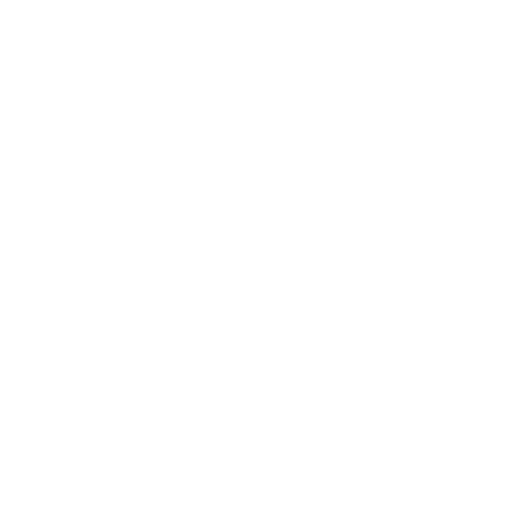
t = 0.00 s
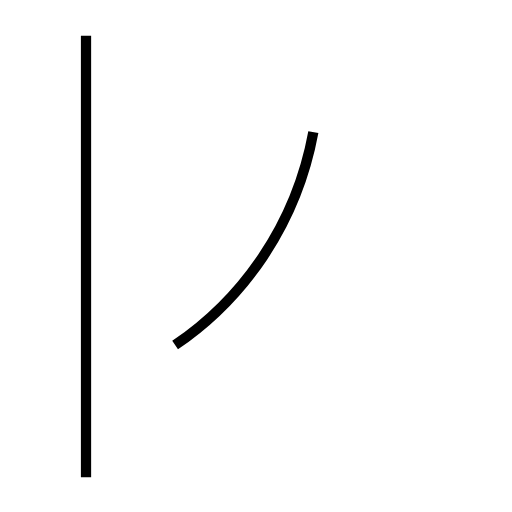
t = 2.06 s
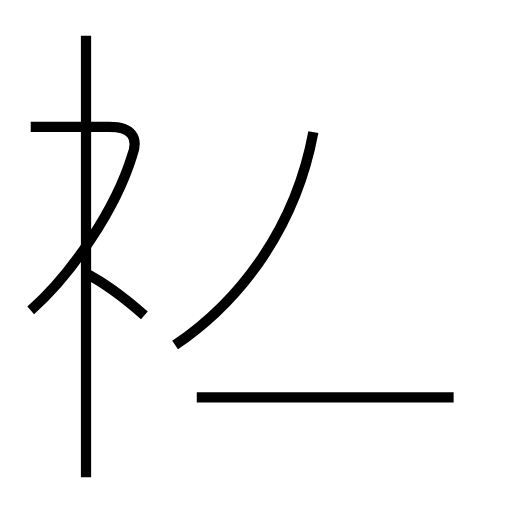
t = 3.94 s
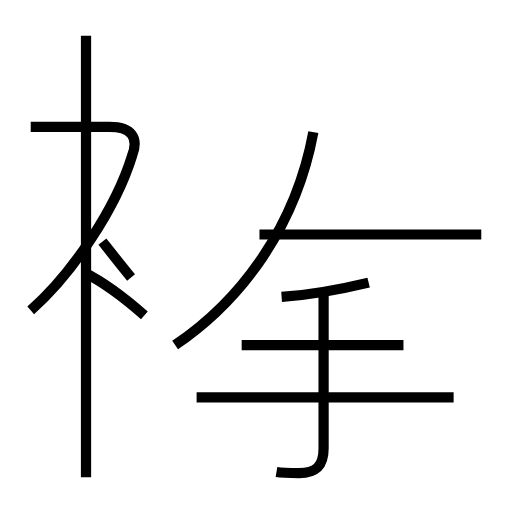
t = 6.10 s
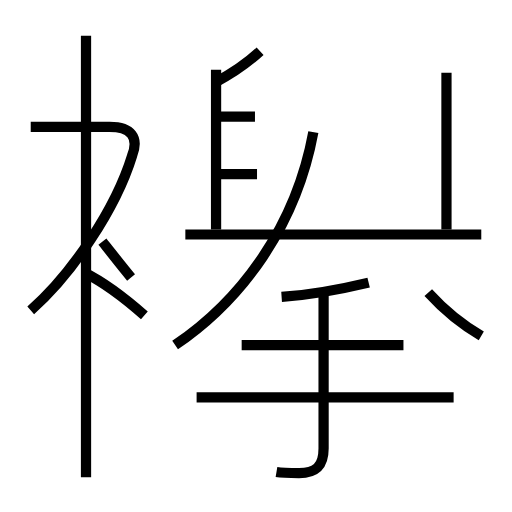
t = 7.84 s
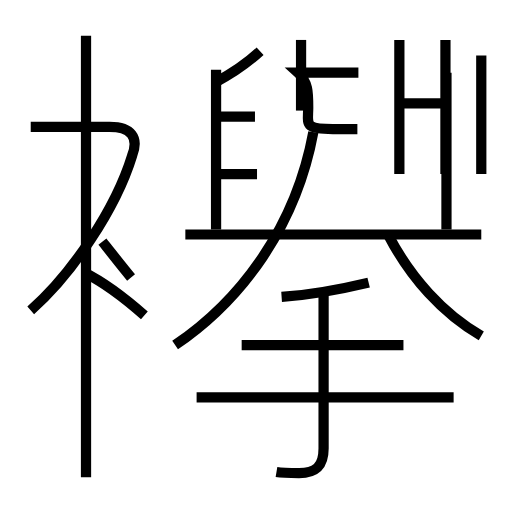
t = 10.00 s

The animated SVG that drew these frames (rendered in a browser with its animation timeline set to each time). Animation: 23 SMIL elements (animate=23); frames cover the first 10.00 s.

<?xml version='1.0' encoding='utf-8'?>
<svg viewBox="0.0 -6.0 50.0 50.0" version="1.1" xmlns="http://www.w3.org/2000/svg"><rect x="-1000" y="-1000" width="2000" height="2000" stroke="white" fill="white" /><g style="fill:none;stroke:#000000;stroke-width:1"><path d="M 17.1 -10.3 C 23.6 -14.7 28.9 -21.9 30.6 -31.1 " transform="translate(0.0 38.0)" stroke-dasharray="25.46005024630763" stroke-dashoffset="25.46005024630763"><animate attributeName="stroke-dashoffset" from="25.46005024630763" to="0" dur="0.7638015073892289s" begin="0s; anim_end.end" fill="freeze" id="anim0" /></path><path d="M 8.4 2.6 L 8.4 -40.5 " transform="translate(0.0 38.0)" stroke-dasharray="43.1" stroke-dashoffset="43.1"><animate attributeName="stroke-dashoffset" from="43.1" to="0" dur="1.293s" begin="anim0.end" fill="freeze" id="anim1" /></path><path d="M 14.1 -13.2 C 12.4 -14.7 10.2 -16.4 8.2 -17.4 " transform="translate(0.0 38.0)" stroke-dasharray="7.260654425662174" stroke-dashoffset="7.260654425662174"><animate attributeName="stroke-dashoffset" from="7.260654425662174" to="0" dur="0.2178196327698652s" begin="anim1.end" fill="freeze" id="anim2" /></path><path d="M 3.0 -13.7 C 7.0 -17.2 11.3 -23.6 12.9 -28.8 C 13.6 -30.6 12.8 -31.6 10.7 -31.6 L 3.0 -31.6 " transform="translate(0.0 38.0)" stroke-dasharray="30.462624506895132" stroke-dashoffset="30.462624506895132"><animate attributeName="stroke-dashoffset" from="30.462624506895132" to="0" dur="0.9138787352068539s" begin="anim2.end" fill="freeze" id="anim3" /></path><path d="M 44.3 -5.2 L 19.2 -5.2 " transform="translate(0.0 38.0)" stroke-dasharray="25.099999999999998" stroke-dashoffset="25.099999999999998"><animate attributeName="stroke-dashoffset" from="25.099999999999998" to="0" dur="0.7529999999999999s" begin="anim3.end" fill="freeze" id="anim4" /></path><path d="M 27.0 2.1 C 27.6 2.2 28.3 2.2 29.2 2.2 C 30.8 2.2 31.6 1.6 31.6 -0.2 L 31.6 -15.4 " transform="translate(0.0 38.0)" stroke-dasharray="21.349788275010713" stroke-dashoffset="21.349788275010713"><animate attributeName="stroke-dashoffset" from="21.349788275010713" to="0" dur="0.6404936482503214s" begin="anim4.end" fill="freeze" id="anim5" /></path><path d="M 39.4 -10.3 L 23.6 -10.3 " transform="translate(0.0 38.0)" stroke-dasharray="15.799999999999997" stroke-dashoffset="15.799999999999997"><animate attributeName="stroke-dashoffset" from="15.799999999999997" to="0" dur="0.4739999999999999s" begin="anim5.end" fill="freeze" id="anim6" /></path><path d="M 12.8 -16.9 C 11.8 -18.1 10.8 -19.4 10.0 -20.4 " transform="translate(0.0 38.0)" stroke-dasharray="4.482313985161785" stroke-dashoffset="4.482313985161785"><animate attributeName="stroke-dashoffset" from="4.482313985161785" to="0" dur="0.13446941955485353s" begin="anim6.end" fill="freeze" id="anim7" /></path><path d="M 27.5 -15.0 C 30.4 -15.2 33.5 -15.8 36.0 -16.4 " transform="translate(0.0 38.0)" stroke-dasharray="8.624039726259594" stroke-dashoffset="8.624039726259594"><animate attributeName="stroke-dashoffset" from="8.624039726259594" to="0" dur="0.25872119178778785s" begin="anim7.end" fill="freeze" id="anim8" /></path><path d="M 47.0 -21.1 L 18.1 -21.1 " transform="translate(0.0 38.0)" stroke-dasharray="28.9" stroke-dashoffset="28.9"><animate attributeName="stroke-dashoffset" from="28.9" to="0" dur="0.8669999999999999s" begin="anim8.end" fill="freeze" id="anim9" /></path><path d="M 25.1 -27.0 L 21.1 -27.0 " transform="translate(0.0 38.0)" stroke-dasharray="4.0" stroke-dashoffset="4.0"><animate attributeName="stroke-dashoffset" from="4.0" to="0" dur="0.12s" begin="anim9.end" fill="freeze" id="anim10" /></path><path d="M 21.1 -21.6 L 21.1 -37.2 " transform="translate(0.0 38.0)" stroke-dasharray="15.600000000000001" stroke-dashoffset="15.600000000000001"><animate attributeName="stroke-dashoffset" from="15.600000000000001" to="0" dur="0.468s" begin="anim10.end" fill="freeze" id="anim11" /></path><path d="M 24.9 -32.6 L 20.9 -32.6 " transform="translate(0.0 38.0)" stroke-dasharray="4.0" stroke-dashoffset="4.0"><animate attributeName="stroke-dashoffset" from="4.0" to="0" dur="0.12s" begin="anim11.end" fill="freeze" id="anim12" /></path><path d="M 21.1 -36.0 C 22.6 -36.8 24.1 -37.8 25.4 -39.0 " transform="translate(0.0 38.0)" stroke-dasharray="5.257195659600657" stroke-dashoffset="5.257195659600657"><animate attributeName="stroke-dashoffset" from="5.257195659600657" to="0" dur="0.1577158697880197s" begin="anim12.end" fill="freeze" id="anim13" /></path><path d="M 43.6 -21.6 L 43.6 -36.9 " transform="translate(0.0 38.0)" stroke-dasharray="15.299999999999997" stroke-dashoffset="15.299999999999997"><animate attributeName="stroke-dashoffset" from="15.299999999999997" to="0" dur="0.4589999999999999s" begin="anim13.end" fill="freeze" id="anim14" /></path><path d="M 47.0 -11.2 C 43.2 -13.4 40.1 -16.9 38.0 -20.9 " transform="translate(0.0 38.0)" stroke-dasharray="13.405488836863201" stroke-dashoffset="13.405488836863201"><animate attributeName="stroke-dashoffset" from="13.405488836863201" to="0" dur="0.402164665105896s" begin="anim14.end" fill="freeze" id="anim15" /></path><path d="M 39.0 -27.0 L 39.0 -40.1 " transform="translate(0.0 38.0)" stroke-dasharray="13.100000000000001" stroke-dashoffset="13.100000000000001"><animate attributeName="stroke-dashoffset" from="13.100000000000001" to="0" dur="0.393s" begin="anim15.end" fill="freeze" id="anim16" /></path><path d="M 29.4 -33.2 L 29.4 -40.1 " transform="translate(0.0 38.0)" stroke-dasharray="6.899999999999999" stroke-dashoffset="6.899999999999999"><animate attributeName="stroke-dashoffset" from="6.899999999999999" to="0" dur="0.20699999999999996s" begin="anim16.end" fill="freeze" id="anim17" /></path><path d="M 35.0 -36.9 L 29.1 -36.9 C 30.1 -36.0 30.1 -35.0 30.1 -33.5 C 30.1 -31.9 29.6 -31.4 32.5 -31.4 L 34.9 -31.4 " transform="translate(0.0 38.0)" stroke-dasharray="16.049553523062613" stroke-dashoffset="16.049553523062613"><animate attributeName="stroke-dashoffset" from="16.049553523062613" to="0" dur="0.4814866056918784s" begin="anim17.end" fill="freeze" id="anim18" /></path><path d="M 43.5 -33.9 L 39.0 -33.9 " transform="translate(0.0 38.0)" stroke-dasharray="4.5" stroke-dashoffset="4.5"><animate attributeName="stroke-dashoffset" from="4.5" to="0" dur="0.135s" begin="anim18.end" fill="freeze" id="anim19" /></path><path d="M 43.5 -27.0 L 43.5 -40.1 " transform="translate(0.0 38.0)" stroke-dasharray="13.100000000000001" stroke-dashoffset="13.100000000000001"><animate attributeName="stroke-dashoffset" from="13.100000000000001" to="0" dur="0.393s" begin="anim19.end" fill="freeze" id="anim20" /></path><path d="M 47.0 -27.0 L 47.0 -40.1 " transform="translate(0.0 38.0)" stroke-dasharray="13.100000000000001" stroke-dashoffset="13.100000000000001"><animate attributeName="stroke-dashoffset" from="13.100000000000001" to="0" dur="0.393s" begin="anim20.end" fill="freeze" id="anim21" /></path><path d="M 38.6 -38.1 L 38.6 -40.1" transform="translate(0.0 38.0)" stroke-dasharray="2.0" stroke-dashoffset="2.0"><animate attributeName="stroke-dashoffset" from="2.0" to="0" dur="0.06s" begin="anim21.end" fill="freeze" id="anim_end" /></path></g></svg>
